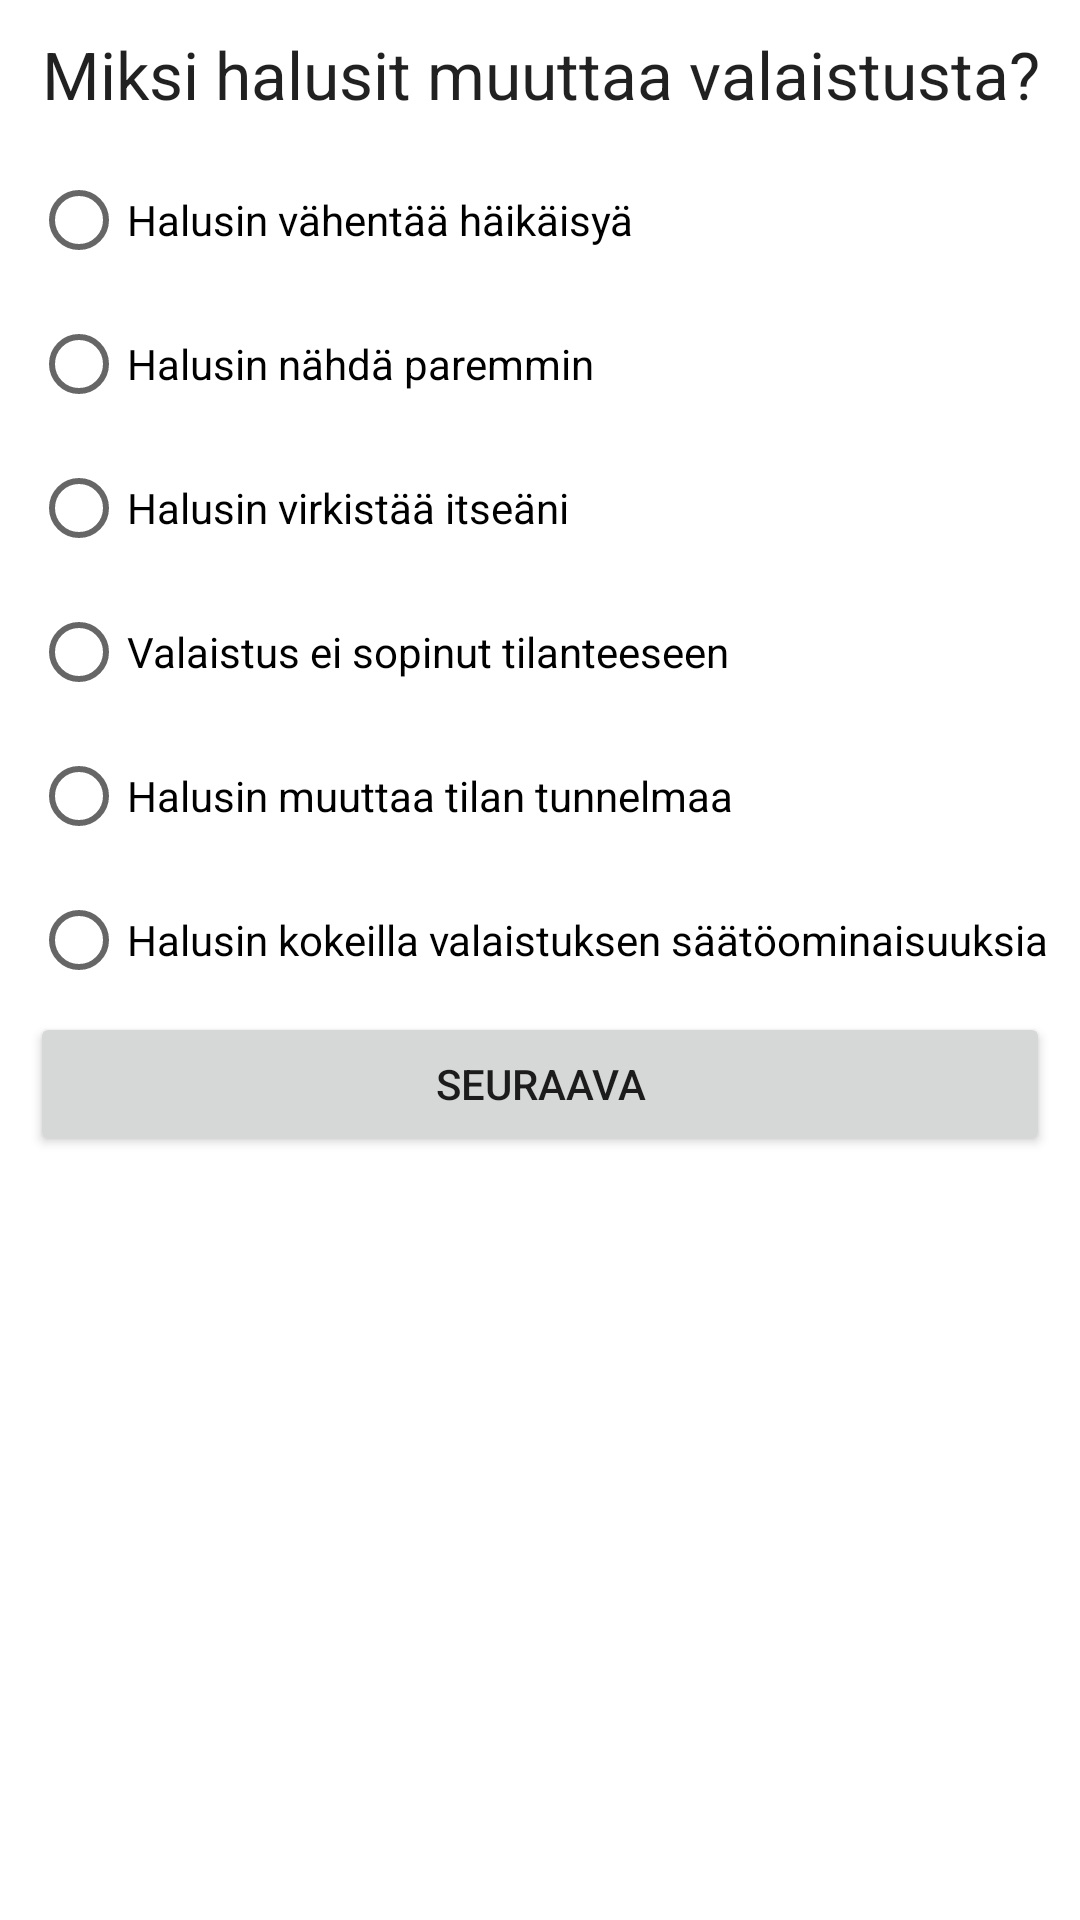

Write the Android layout XML for this screen, with the resource values it uses.
<!-- AndroidManifest.xml: application theme AppTheme -->
<!-- res/layout/v_6_lighting.xml -->
<?xml version="1.0" encoding="utf-8"?>
<ScrollView xmlns:android="http://schemas.android.com/apk/res/android"
    android:layout_width="match_parent"
    android:layout_height="match_parent"
    android:orientation="vertical">

    <LinearLayout
        android:layout_width="match_parent"
        android:layout_height="wrap_content"
        android:orientation="vertical">

        <TextView
            android:layout_width="fill_parent"
            android:layout_height="wrap_content"
            android:gravity="center_horizontal"
            android:padding="10dp"
            android:text="@string/instructions_v6_lighting"
            android:textAppearance="@android:style/TextAppearance.Large" />

        <LinearLayout
            android:layout_width="match_parent"
            android:layout_height="wrap_content"
            android:orientation="vertical">

            <RadioGroup
                android:layout_width="wrap_content"
                android:layout_height="match_parent"
                android:layout_gravity="center_horizontal"
                android:id="@+id/v6_radio_group">

                <RadioButton
                    android:text="@string/v6_lighting_1"
                    android:layout_width="wrap_content"
                    android:layout_height="wrap_content"
                    android:id="@+id/v6_1"
                    android:layout_weight="1" />

                <RadioButton
                    android:text="@string/v6_lighting_2"
                    android:layout_width="wrap_content"
                    android:layout_height="wrap_content"
                    android:id="@+id/v6_2"
                    android:layout_weight="1" />

                <RadioButton
                    android:text="@string/v6_lighting_3"
                    android:layout_width="wrap_content"
                    android:layout_height="wrap_content"
                    android:id="@+id/v6_3"
                    android:layout_weight="1" />

                <RadioButton
                    android:text="@string/v6_lighting_4"
                    android:layout_width="wrap_content"
                    android:layout_height="wrap_content"
                    android:id="@+id/v6_4"
                    android:layout_weight="1" />

                <RadioButton
                    android:text="@string/v6_lighting_5"
                    android:layout_width="wrap_content"
                    android:layout_height="wrap_content"
                    android:id="@+id/v6_5"
                    android:layout_weight="1" />

                <RadioButton
                    android:text="@string/v6_lighting_6"
                    android:layout_width="wrap_content"
                    android:layout_height="wrap_content"
                    android:id="@+id/v6_6"
                    android:layout_weight="1" />

            </RadioGroup>

        </LinearLayout>

        <LinearLayout
            android:id="@+id/esm_buttons_controls"
            android:layout_width="fill_parent"
            android:layout_height="wrap_content"
            android:paddingBottom="10dp"
            android:paddingLeft="10dp"
            android:paddingRight="10dp">

            <Button
                android:id="@+id/v6_next"
                android:layout_width="0dp"
                android:layout_height="wrap_content"
                android:layout_weight="2"
                android:gravity="center_vertical|center_horizontal"
                android:text="@string/next" />
        </LinearLayout>

    </LinearLayout>
</ScrollView>
<!-- resources referenced by this layout -->
<resources>
  <string name="instructions_v6_lighting">Miksi halusit muuttaa valaistusta?</string>
  <string name="next">seuraava</string>
  <string name="v6_lighting_1">Halusin vähentää häikäisyä</string>
  <string name="v6_lighting_2">Halusin nähdä paremmin</string>
  <string name="v6_lighting_3">Halusin virkistää itseäni</string>
  <string name="v6_lighting_4">Valaistus ei sopinut tilanteeseen</string>
  <string name="v6_lighting_5">Halusin muuttaa tilan tunnelmaa</string>
  <string name="v6_lighting_6">Halusin kokeilla valaistuksen säätöominaisuuksia</string>
</resources>
